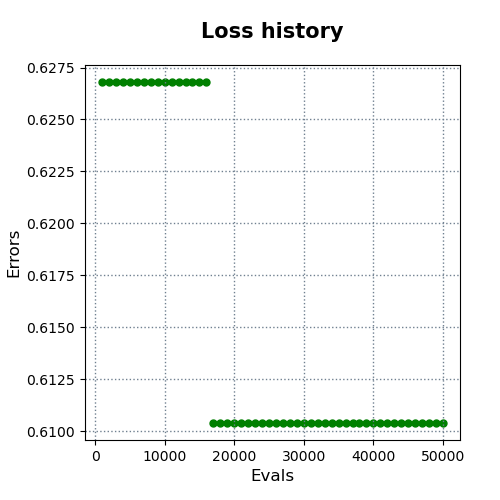

The data file committed next to this chart (first rows):
evals, errors
1000, 0.6268
2000, 0.6268
3000, 0.6268
4000, 0.6268
5000, 0.6268
6000, 0.6268
7000, 0.6268
8000, 0.6268
9000, 0.6268
10000, 0.6268
11000, 0.6268
12000, 0.6268
13000, 0.6268
14000, 0.6268
15000, 0.6268
16000, 0.6268
17000, 0.6104
18000, 0.6104
19000, 0.6104
20000, 0.6104
21000, 0.6104
22000, 0.6104
23000, 0.6104
24000, 0.6104
25000, 0.6104
26000, 0.6104
27000, 0.6104
28000, 0.6104
29000, 0.6104
30000, 0.6104
31000, 0.6104
32000, 0.6104
33000, 0.6104
34000, 0.6104
35000, 0.6104
36000, 0.6104
37000, 0.6104
38000, 0.6104
39000, 0.6104
40000, 0.6104
41000, 0.6104
42000, 0.6104
43000, 0.6104
44000, 0.6104
45000, 0.6104
46000, 0.6104
47000, 0.6104
48000, 0.6104
49000, 0.6104
50000, 0.6104
